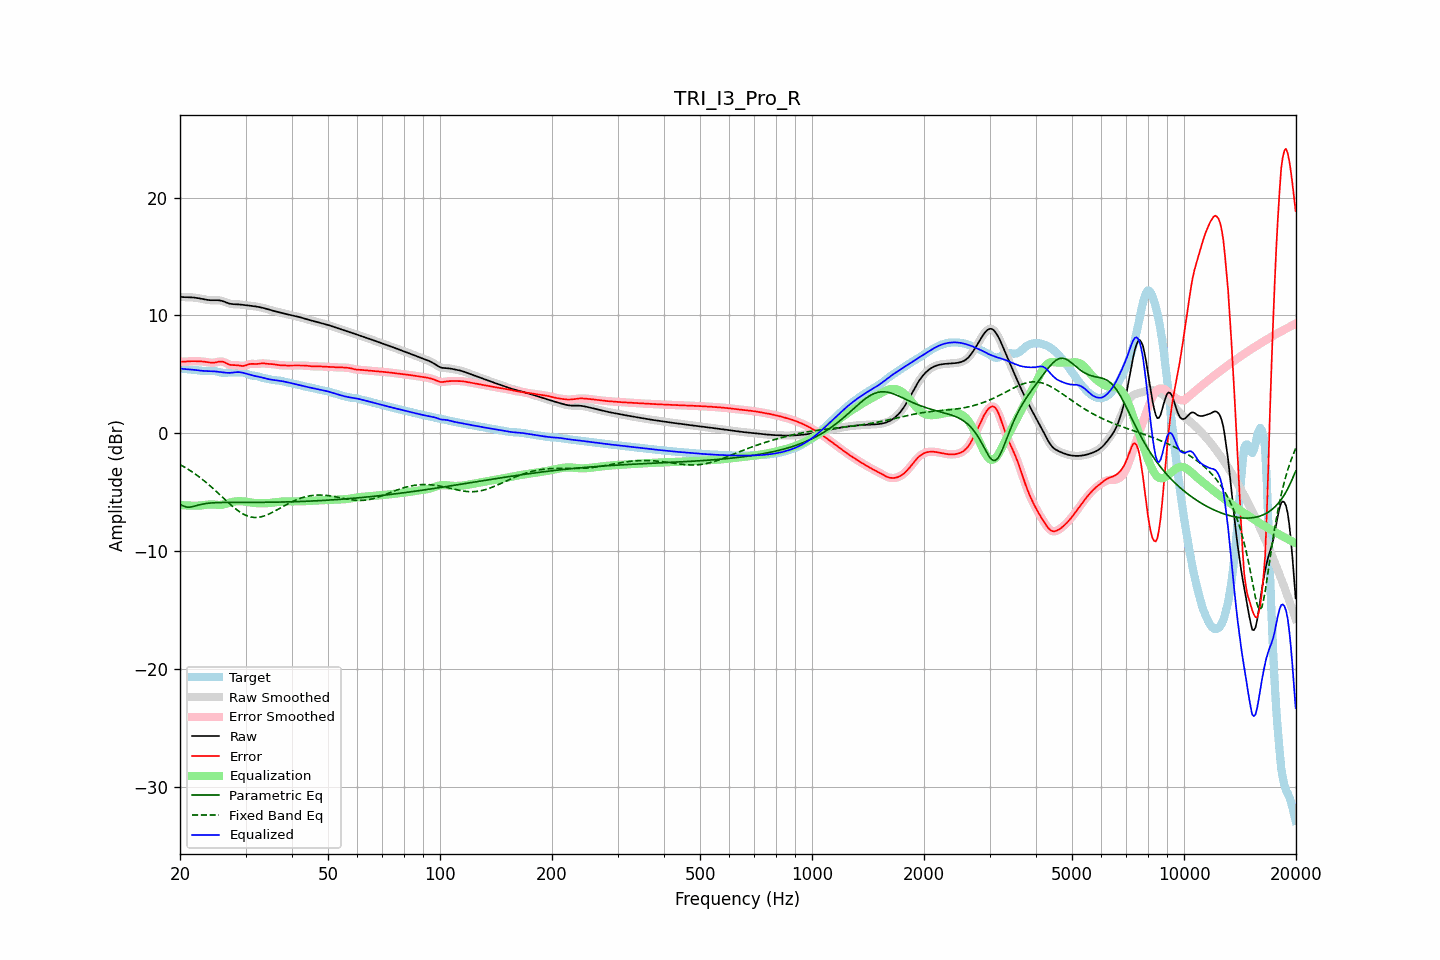

The table this chart was drawn from, first rows:
frequency, raw, error, smoothed, error_smoothed, equalization, parametric_eq, fixed_band_eq, equalized_raw, equalized_smoothed, target
20.00, 11.58, 6.08, 11.58, 6.07, -6.06, -6.02, -2.64, 5.51, 5.51, 5.50
20.20, 11.57, 6.08, 11.57, 6.08, -6.08, -6.08, -2.71, 5.49, 5.49, 5.49
20.40, 11.56, 6.08, 11.56, 6.08, -6.09, -6.15, -2.79, 5.47, 5.47, 5.48
20.61, 11.55, 6.09, 11.55, 6.09, -6.10, -6.19, -2.87, 5.45, 5.45, 5.46
20.81, 11.55, 6.10, 11.55, 6.10, -6.11, -6.24, -2.95, 5.44, 5.44, 5.45
21.02, 11.55, 6.11, 11.55, 6.11, -6.11, -6.25, -3.04, 5.43, 5.43, 5.44
21.23, 11.54, 6.12, 11.54, 6.12, -6.12, -6.25, -3.12, 5.43, 5.43, 5.42
21.44, 11.54, 6.12, 11.54, 6.12, -6.12, -6.23, -3.21, 5.42, 5.42, 5.41
21.66, 11.53, 6.13, 11.53, 6.13, -6.12, -6.20, -3.30, 5.40, 5.40, 5.40
21.87, 11.51, 6.13, 11.51, 6.13, -6.13, -6.16, -3.40, 5.39, 5.39, 5.39
22.09, 11.50, 6.12, 11.50, 6.12, -6.13, -6.13, -3.49, 5.37, 5.37, 5.37
22.31, 11.47, 6.12, 11.47, 6.12, -6.12, -6.09, -3.59, 5.35, 5.35, 5.36
22.54, 11.45, 6.11, 11.45, 6.11, -6.12, -6.05, -3.69, 5.34, 5.34, 5.34
22.76, 11.43, 6.11, 11.42, 6.11, -6.10, -6.02, -3.80, 5.32, 5.32, 5.32
22.99, 11.40, 6.10, 11.40, 6.10, -6.09, -5.99, -3.90, 5.31, 5.31, 5.30
23.22, 11.37, 6.08, 11.37, 6.08, -6.07, -5.97, -4.01, 5.30, 5.30, 5.29
23.45, 11.34, 6.07, 11.34, 6.07, -6.05, -5.94, -4.13, 5.29, 5.29, 5.28
23.69, 11.32, 6.04, 11.32, 6.04, -6.04, -5.93, -4.24, 5.29, 5.29, 5.28
23.92, 11.31, 6.02, 11.31, 6.02, -6.02, -5.91, -4.36, 5.28, 5.28, 5.29
24.16, 11.29, 6.00, 11.30, 6.00, -6.02, -5.90, -4.48, 5.28, 5.28, 5.29
24.40, 11.29, 5.99, 11.29, 5.99, -6.02, -5.89, -4.60, 5.27, 5.27, 5.30
24.65, 11.29, 5.99, 11.29, 6.00, -6.03, -5.88, -4.72, 5.27, 5.27, 5.30
24.89, 11.29, 6.01, 11.29, 6.02, -6.04, -5.87, -4.84, 5.26, 5.26, 5.28
25.14, 11.29, 6.04, 11.29, 6.05, -6.05, -5.87, -4.97, 5.24, 5.24, 5.25
25.39, 11.29, 6.08, 11.29, 6.08, -6.06, -5.86, -5.10, 5.23, 5.23, 5.21
25.65, 11.27, 6.09, 11.27, 6.09, -6.06, -5.86, -5.22, 5.21, 5.21, 5.17
25.91, 11.24, 6.09, 11.24, 6.09, -6.05, -5.85, -5.35, 5.19, 5.19, 5.15
26.16, 11.20, 6.07, 11.19, 6.06, -6.02, -5.85, -5.48, 5.17, 5.17, 5.13
26.43, 11.14, 6.01, 11.14, 6.01, -5.99, -5.85, -5.61, 5.15, 5.15, 5.13
26.69, 11.09, 5.94, 11.09, 5.94, -5.95, -5.85, -5.73, 5.14, 5.14, 5.15
26.96, 11.04, 5.87, 11.04, 5.88, -5.91, -5.85, -5.86, 5.13, 5.13, 5.16
27.23, 11.00, 5.82, 11.00, 5.83, -5.87, -5.84, -5.98, 5.13, 5.13, 5.18
27.50, 10.97, 5.80, 10.97, 5.80, -5.83, -5.84, -6.10, 5.14, 5.14, 5.18
27.77, 10.96, 5.79, 10.96, 5.79, -5.80, -5.84, -6.22, 5.16, 5.16, 5.17
28.05, 10.95, 5.79, 10.95, 5.79, -5.77, -5.84, -6.33, 5.18, 5.18, 5.16
28.33, 10.95, 5.79, 10.95, 5.78, -5.75, -5.84, -6.44, 5.19, 5.19, 5.16
28.62, 10.94, 5.77, 10.94, 5.77, -5.74, -5.84, -6.54, 5.20, 5.20, 5.17
28.90, 10.94, 5.75, 10.93, 5.75, -5.74, -5.84, -6.64, 5.19, 5.19, 5.19
29.19, 10.92, 5.73, 10.92, 5.73, -5.75, -5.84, -6.73, 5.18, 5.18, 5.19
29.48, 10.91, 5.72, 10.91, 5.72, -5.76, -5.84, -6.81, 5.15, 5.15, 5.19
29.78, 10.89, 5.74, 10.89, 5.74, -5.77, -5.84, -6.88, 5.11, 5.11, 5.15
30.08, 10.87, 5.77, 10.87, 5.77, -5.79, -5.84, -6.94, 5.08, 5.08, 5.10
30.38, 10.85, 5.82, 10.85, 5.82, -5.81, -5.84, -7.00, 5.04, 5.04, 5.03
30.68, 10.84, 5.87, 10.84, 5.87, -5.83, -5.84, -7.04, 5.00, 5.00, 4.96
30.99, 10.82, 5.90, 10.82, 5.89, -5.86, -5.84, -7.08, 4.96, 4.96, 4.93
31.30, 10.80, 5.90, 10.80, 5.90, -5.88, -5.84, -7.10, 4.93, 4.93, 4.90
31.61, 10.79, 5.89, 10.79, 5.89, -5.90, -5.84, -7.12, 4.89, 4.89, 4.89
31.93, 10.77, 5.88, 10.77, 5.89, -5.91, -5.84, -7.12, 4.86, 4.86, 4.88
32.24, 10.74, 5.89, 10.74, 5.89, -5.92, -5.84, -7.12, 4.83, 4.83, 4.85
32.57, 10.72, 5.90, 10.72, 5.91, -5.92, -5.84, -7.10, 4.80, 4.80, 4.82
32.89, 10.69, 5.93, 10.69, 5.92, -5.92, -5.84, -7.08, 4.77, 4.77, 4.77
33.22, 10.66, 5.94, 10.66, 5.94, -5.92, -5.84, -7.05, 4.74, 4.74, 4.73
33.55, 10.63, 5.94, 10.63, 5.94, -5.92, -5.84, -7.01, 4.71, 4.71, 4.69
33.89, 10.59, 5.92, 10.59, 5.93, -5.92, -5.84, -6.96, 4.67, 4.67, 4.67
34.23, 10.55, 5.91, 10.55, 5.91, -5.92, -5.84, -6.91, 4.64, 4.64, 4.65
34.57, 10.51, 5.89, 10.51, 5.90, -5.91, -5.84, -6.85, 4.61, 4.61, 4.62
34.92, 10.47, 5.89, 10.47, 5.89, -5.89, -5.83, -6.79, 4.58, 4.58, 4.58
35.27, 10.43, 5.88, 10.43, 5.88, -5.88, -5.83, -6.72, 4.56, 4.56, 4.55
35.62, 10.40, 5.87, 10.40, 5.87, -5.86, -5.83, -6.65, 4.54, 4.54, 4.53
35.97, 10.36, 5.85, 10.36, 5.85, -5.84, -5.83, -6.58, 4.52, 4.52, 4.51
... 635 more rows
